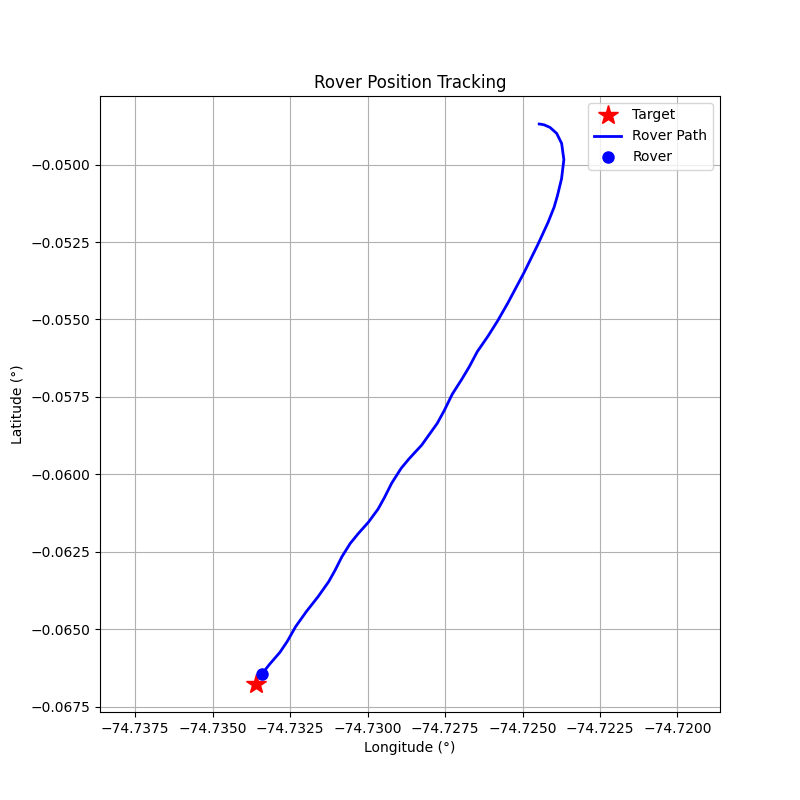

The file beside this chart, header and first rows:
step, timestamp, distance_m, forward_m, right_m, speed_mps, bearing_deg, tool, throttle, steer, brake_strength, duration_s, overridden_by_safety
0, 1774899365, 212.1, -94.39, 189.9, 0.0, 116.4, drive, 0.15, 1.0, 0, 0.5, False
1, 1774899367, 212.2, -82.16, 195.7, 0.47, 112.8, drive, 0.15, 1.0, 0, 0.5, False
2, 1774899369, 212.6, -45.67, 207.6, 0.88, 102.4, drive, 0.15, 1.0, 0, 0.5, False
3, 1774899371, 212.7, 16.4, 212.1, 1.25, 85.58, drive, 0.2, 0.8, 0, 1.0, False
4, 1774899373, 212, 89.13, 192.4, 1.74, 65.14, drive, 0.2, 0.6, 0, 1.0, False
5, 1774899375, 209.9, 151.1, 145.6, 2.24, 43.94, drive, 0.2, 0.4, 0, 1.0, False
6, 1774899378, 205.5, 182.5, 94.45, 2.76, 27.36, drive, 0.2, 0.2, 0, 1.0, False
7, 1774899380, 199.6, 190, 60.96, 3.28, 17.79, brake, 0, 0, 15.0, 1.0, True
8, 1774899382, 194, 184.5, 60.05, 1.57, 18.03, drive, 0.3, 0.2, 0, 1.0, False
9, 1774899384, 190, 185.8, 39.87, 2.41, 12.11, drive, 0.3, 0.1, 0, 1.0, False
10, 1774899386, 184.6, 182.9, 24.98, 3.23, 7.78, brake, 0, 0, 10.0, 1.0, False
11, 1774899388, 176.4, 175.3, 19.51, 4.34, 6.35, brake, 0, 0, 20.0, 1.0, False
12, 1774899391, 166, 165.3, 15.31, 4.78, 5.29, brake, 0, 0, 30.0, 1.0, False
13, 1774899393, 154.2, 153.9, 10.52, 3.93, 3.91, brake, 0, 0, 15.0, 1.0, True
14, 1774899395, 147.4, 147.1, 9.85, 2.26, 3.83, drive, 0.2, 0.2, 0, 1.0, False
15, 1774899398, 141.3, 141, -10.21, 2.8, -4.14, drive, 0.2, -0.2, 0, 1.0, False
16, 1774899400, 134.9, 134.3, 12.87, 3.31, 5.47, brake, 0, 0, 10.0, 0.1, False
17, 1774899402, 129.2, 128.5, 13.39, 2.12, 5.95, drive, 0.2, 0.2, 0, 1.0, False
18, 1774899404, 124.4, 124.3, -3.52, 2.66, -1.62, drive, 0.2, -0.2, 0, 1.0, False
19, 1774899406, 118.3, 117.2, 16.04, 3.18, 7.79, brake, 0, 0, 10, 0.1, False
20, 1774899408, 112.3, 111, 16.56, 1.99, 8.48, drive, 0.2, 0.2, 0, 1.0, False
21, 1774899412, 107.3, 107.3, 2.73, 2.53, 1.46, drive, 0.2, 0.2, 0, 1.0, False
22, 1774899414, 98.24, 97.34, -13.27, 3.05, -7.76, brake, 0, 0, 10, 0.1, False
23, 1774899416, 92.02, 91.03, -13.49, 1.86, -8.43, drive, 0.2, -0.2, 0, 1.0, False
24, 1774899418, 87.88, 87.84, -2.71, 2.41, -1.77, drive, 0.2, -0.2, 0, 1.0, False
25, 1774899421, 81.92, 81.27, 10.25, 2.93, 7.19, brake, 0, 0, 10, 0.1, False
26, 1774899423, 76.31, 75.58, 10.53, 1.74, 7.93, drive, 0.2, 0.2, 0, 1.0, False
27, 1774899425, 72.08, 72.05, 2.18, 2.3, 1.73, drive, 0.2, 0.2, 0, 1.0, False
28, 1774899427, 66.64, 66.18, -7.82, 2.82, -6.73, brake, 0, 0, 10, 0.1, False
29, 1774899430, 61.53, 61.01, -7.94, 1.64, -7.42, drive, 0.2, -0.2, 0, 1.0, False
30, 1774899432, 57.19, 57.17, -1.56, 2.19, -1.56, drive, 0.3, -0.2, 0, 1.0, False
31, 1774899434, 51.92, 51.53, 6.34, 3.0, 7.01, brake, 0, 0, 10, 0.1, False
32, 1774899436, 46.82, 46.36, 6.55, 1.81, 8.04, drive, 0.2, 0.2, 0, 1.0, False
33, 1774899438, 42.45, 42.43, 1.42, 2.36, 1.91, drive, 0.4, 0.1, 0, 1.0, False
34, 1774899441, 36.26, 36.22, -1.71, 3.44, -2.7, brake, 0, 0, 10, 0.1, False
35, 1774899443, 29.74, 29.69, -1.75, 2.25, -3.38, drive, 0.3, -0.2, 0, 1.0, False
36, 1774899445, 23.52, 23.43, 1.99, 3.05, 4.86, brake, 0, 0, 10, 0.1, False
37, 1774899447, 17.94, 17.82, 2.11, 1.86, 6.75, drive, 0.4, 0.3, 0, 1.0, False
38, 1774899449, 13.42, 13.39, -0.81, 2.95, -3.45, brake, 0, 0, 10, 0.1, False
39, 1774899452, 7.97, 7.92, -0.9, 1.77, -6.5, drive, 0.2, -0.2, 0, 1.0, False
40, 1774899454, 3.86, 3.85, -0.26, 2.33, -3.94, brake, 0, 0, 20, 0.5, False
